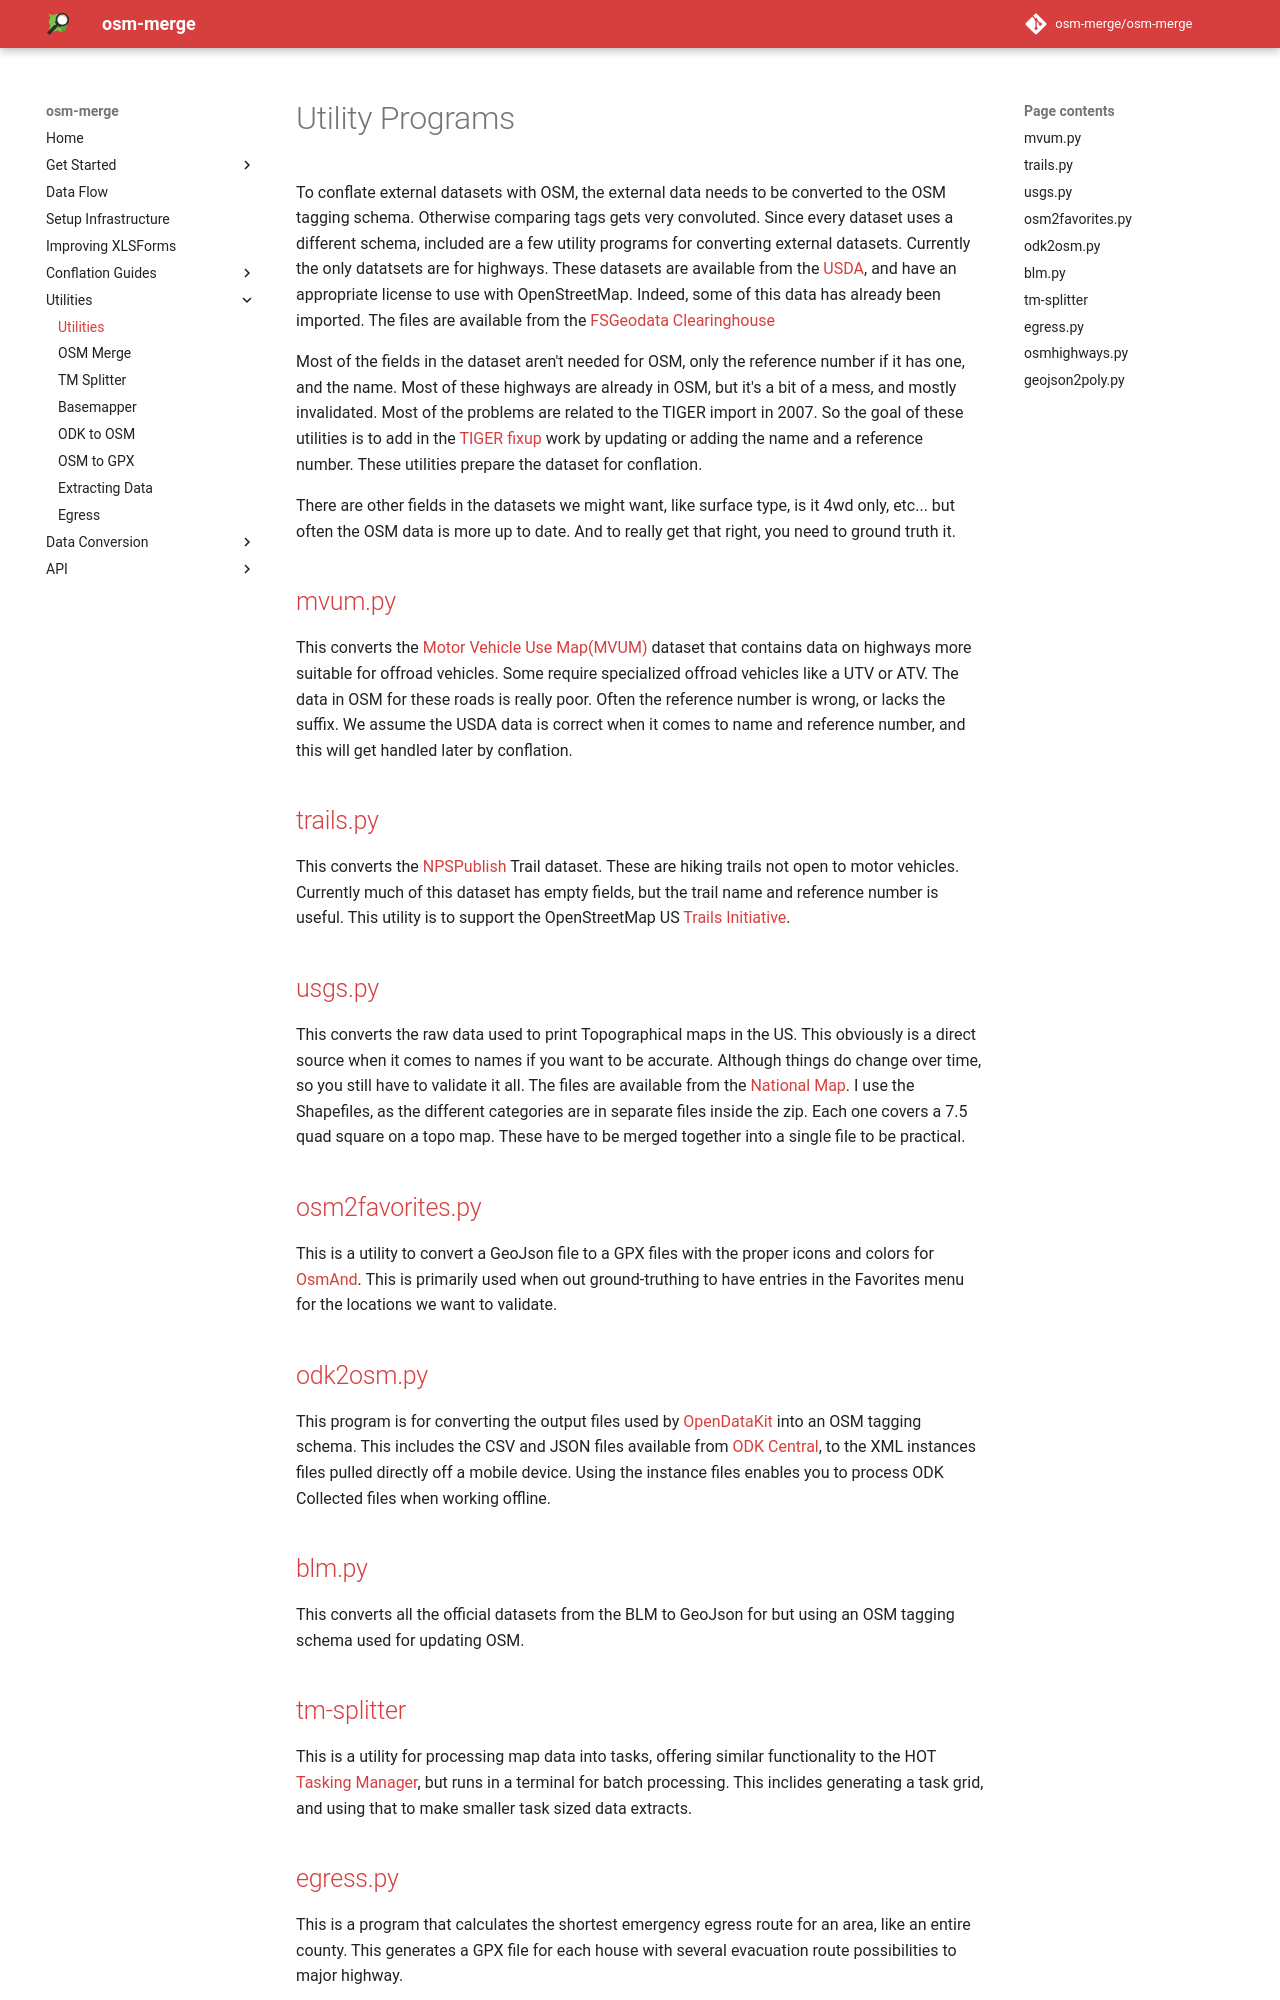

repository: osm-merge/osm-merge · page: utilities/index.html · generator: mkdocs

# Utility Programs

To conflate external datasets with OSM, the external data needs to be
converted to the OSM tagging schema. Otherwise comparing tags gets
very convoluted. Since every dataset uses a different schema, included
are a few utility programs for converting external datasets. Currently
the only datatsets are for highways. These datasets are available from
the [USDA](https://www.usda.gov/), and have an appropriate license to
use with OpenStreetMap. Indeed, some of this data has already been
imported. The files are available from the 
[FSGeodata Clearinghouse](https://data.fs.usda.gov/geodata/edw/datasets.php?dsetCategory=transportation)

Most of the fields in the dataset aren't needed for OSM, only the
reference number if it has one, and the name. Most of these highways
are already in OSM, but it's a bit of a mess, and mostly
invalidated. Most of the problems are related to the TIGER import
in 2007. So the goal of these utilities is to add in the [TIGER
fixup](https://wiki.openstreetmap.org/wiki/TIGER_fixup) work by
updating or adding the name and a reference number. These utilities
prepare the dataset for conflation.

There are other fields in the datasets we might want, like surface
type, is it 4wd only, etc... but often the OSM data is more up to
date. And to really get that right, you need to ground truth it.

## [mvum.py](mvum.md)

This converts the [Motor Vehicle Use Map(MVUM)](https://data.fs.usda.gov/geodata/edw/edw_resources/shp/S_USA.Road_MVUM.zip) dataset that contains
data on highways more suitable for offroad vehicles. Some require
specialized offroad vehicles like a UTV or ATV. The data in OSM for
these roads is really poor. Often the reference number is wrong, or
lacks the suffix. We assume the USDA data is correct when it comes to
name and reference number, and this will get handled later by
conflation.

## [trails.py](trails.md)

This converts the [NPSPublish](https://data.fs.usda.gov/geodata/edw/edw_resources/shp/S_USA.TrailNFS_Publish.zip) Trail dataset. These are hiking trails
not open to motor vehicles. Currently much of this dataset has empty
fields, but the trail name and reference number is useful. This
utility is to support the OpenStreetMap US [Trails Initiative](https://openstreetmap.us/our-work/trails/).

## [usgs.py](usgs.md)

This converts the raw data used to print Topographical maps in the
US. This obviously is a direct source when it comes to names if you
want to be accurate. Although things do change over time, so you still
have to validate it all. The files are available from the
[National
Map](https://prd-tnm.s3.amazonaws.com/index.html?prefix=StagedProducts/TopoMapVector/). I
use the Shapefiles, as the different categories are in separate files
inside the zip. Each one covers a 7.5 quad square on a topo map. These
have to be merged together into a single file to be practical.

## [osm2favorites.py](osm2favorites.md)

This is a utility to convert a GeoJson file to a GPX files with the
proper icons and colors for [OsmAnd](https://osmand.org). This is
primarily used when out ground-truthing to have entries in the
Favorites menu for the locations we want to validate.

## [odk2osm.py](odk2osm.md)

This program is for converting the output files used by
[OpenDataKit](https://en.wikipedia.org/wiki/ODK_%28software%29)
into an OSM tagging schema. This includes the CSV and JSON files
available from [ODK
Central](Central](https://docs.getodk.org/central-intro/)), to the XML
instances files pulled directly off a mobile device. Using the
instance files enables you to process ODK Collected files when working
offline.

## [blm.py](blm.md)

This converts all the official datasets from the BLM to GeoJson for
but using an OSM tagging schema used for updating OSM.

## [tm-splitter](tm-splitter.md)

This is a utility for processing map data into tasks, offering similar
functionality to the HOT [Tasking Manager](https://tasks.hotosm.org/),
but runs in a terminal for batch processing. This inclides generating
a task grid, and using that to make smaller task sized data extracts.
